Run: headless pygame with SDL's dummy video driver; simulated clock (each Clock.tick advances the game by its frame time, no real sleeping); random seed 0; keys injected as events and as key.get_pressed() state; mouse plan: one left click at the window centre at the start of phase 2, then a move to the lower-right quarter at the start of phase 3.
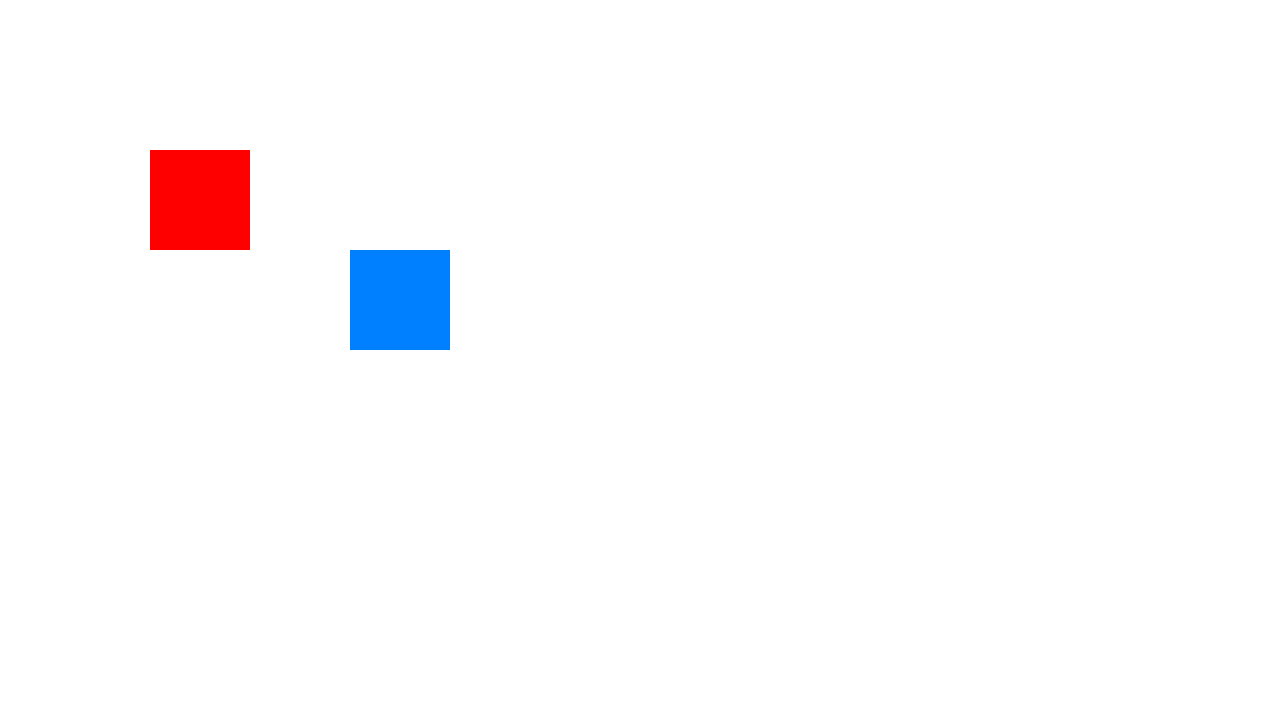
Frame 1 of 4 · flips 1–60 · no input
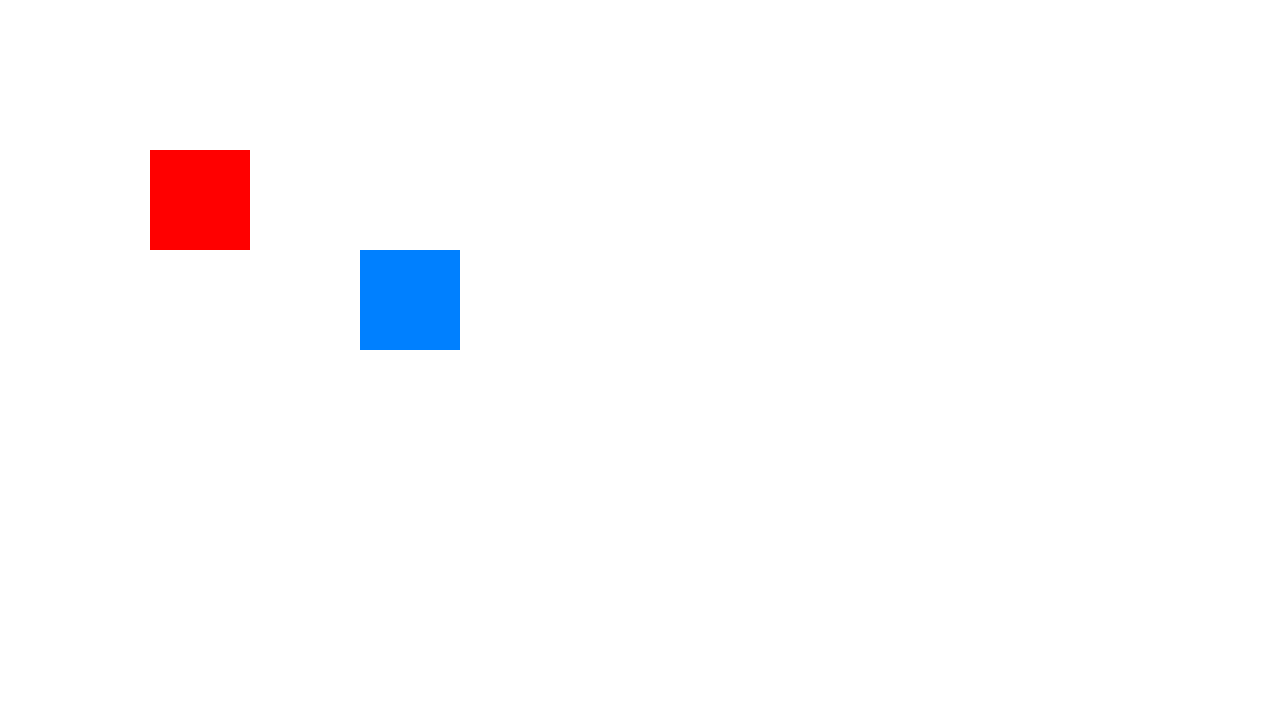
Frame 2 of 4 · flips 61–180 · clicked the window centre · tapped SPACE, RETURN · held RIGHT (→), D
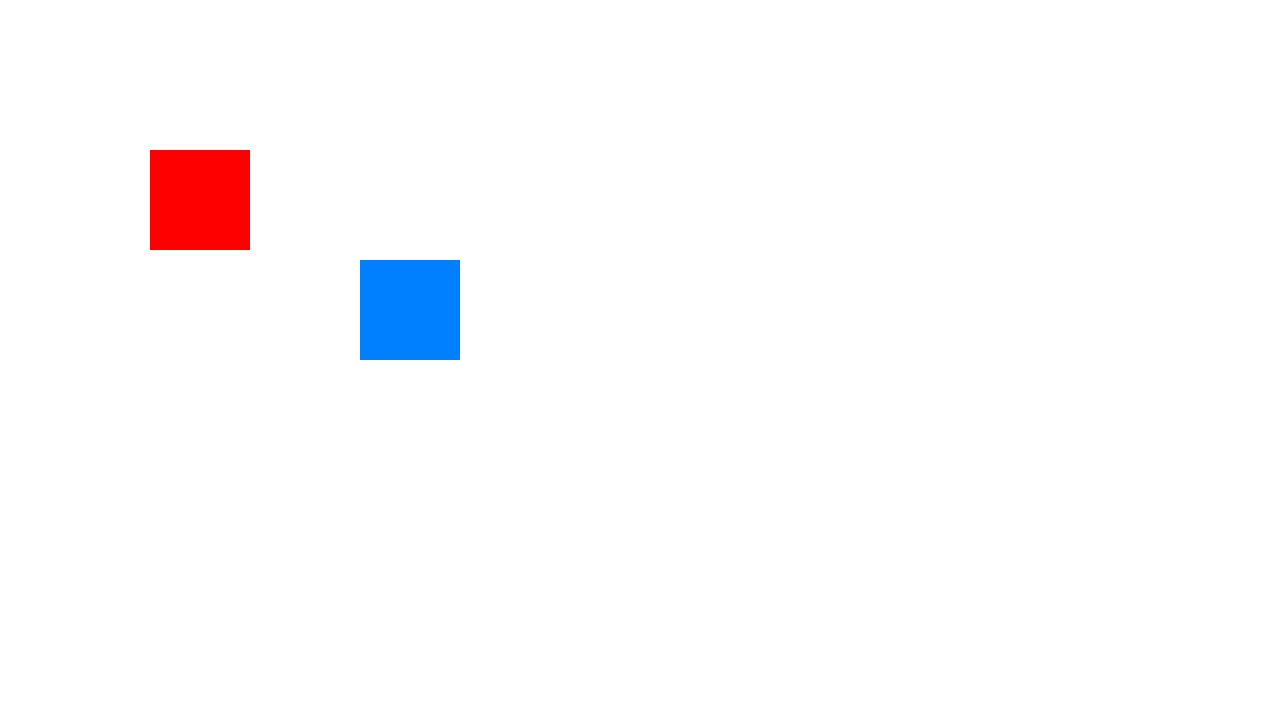
Frame 3 of 4 · flips 181–300 · moved the mouse to the lower-right quarter · held DOWN (↓), S
Frame 4 of 4 · flips 301–420 · held LEFT (←), A, UP (↑), W · screen same as frame 1, image omitted

The pygame program that drew these frames:

import pygame

pygame.init()

screen = pygame.display.set_mode((1280, 720))

running = True
square1 = pygame.Rect(350, 250, 100, 100)
square2 = pygame.Rect(150, 150, 100, 100)
# dragging = False
color1 = (0,128, 255)
color2 = (255,0,0)

while running:
    for e in pygame.event.get():
        if e.type == pygame.QUIT:
            running = False
        # elif e.type == pygame.MOUSEBUTTONDOWN:
        #     if e.button == 1:
        #         print('LKM')
        #     elif e.button == 2:
        #         print('SKM')
        #     elif e.button == 3:
        #         print('PKM')
        # elif e.type == pygame.MOUSEMOTION:
        #     mouse_pos = e.pos
        #     print(mouse_pos)
        # mouse_pos = pygame.mouse.get_pos()
        # print(mouse_pos)

        # screen.fill((255,255,255))

        # font = pygame.font.Font(None, 36)
        # text = font.render(f'позиція мишки: {mouse_pos}', True, (0,0,0))
        # screen.blit(text, (20, 20))

        # pygame.display.flip()
    #     elif e.type == pygame.MOUSEBUTTONDOWN:
    #         if square.collidepoint(e.pos):
    #             dragging = True
    #             mouse_x, mouse_y = e.pos
    #             offset_x = square.x - mouse_x
    #             offset_y = square.y - mouse_y

    #     elif e.type == pygame.MOUSEBUTTONUP:
    #         dragging = False

    #     elif e.type == pygame.MOUSEMOTION:
    #         if dragging:
    #                 mouse_x, mouse_y = e.pos
    #                 square.x = mouse_x + offset_x
    #                 square.y = mouse_y + offset_y

    # screen.fill((255,255,255))
    # pygame.draw.rect(screen, (0, 128, 255), square)
    # pygame.display.flip()

        elif e.type == pygame.KEYDOWN:
            if e.key == pygame.K_LEFT:
                square1.x -= 10
            elif e.key == pygame.K_RIGHT:
                square1.x += 10
            elif e.key == pygame.K_UP:
                square1.y -= 10
            elif e.key == pygame.K_DOWN:
                square1.y += 10

    if square1.colliderect(square2):
        color1 = (0,255, 0)
    else:
        color1 = (0,128,255)

    screen.fill((255,255,255))
    pygame.draw.rect(screen, color1, square1)
    pygame.draw.rect(screen, color2, square2)
    pygame.display.flip()

pygame.quit()
